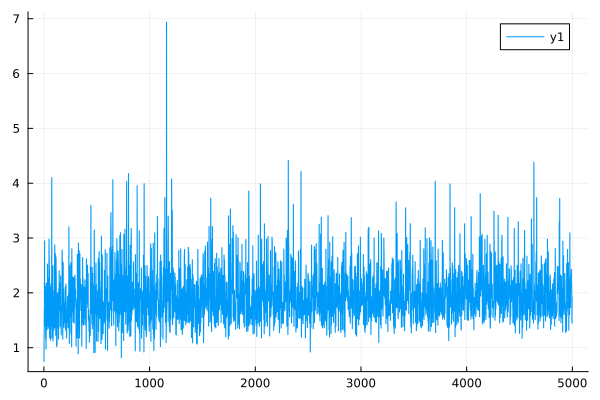

Data behind this chart, as committed beside it:
0	0.7495067017123954
1	0.7495
2	1.239
3	1.239
4	1.705
5	1.705
6	2.949
7	2.949
8	1.392
9	1.392
10	1.564
11	1.564
12	2.014
13	2.014
14	2.119
15	2.119
16	1.165
17	1.165
18	1.241
19	1.241
20	0.9725
21	0.9724
22	2.18
23	2.18
24	1.877
25	1.877
26	1.532
27	1.532
28	1.492
29	1.492
30	1.328
31	1.328
32	1.866
33	1.866
34	2.526
35	2.525
36	1.395
37	1.394
38	1.672
39	1.671
40	1.757
41	1.757
42	1.479
43	1.479
44	2.26
45	2.26
46	1.35
47	1.35
48	2.978
49	2.978
50	2.591
51	2.591
52	2.403
53	2.403
54	1.18
55	1.18
56	1.895
57	1.895
58	2.166
59	2.166
60	1.992
... 4,940 more rows
